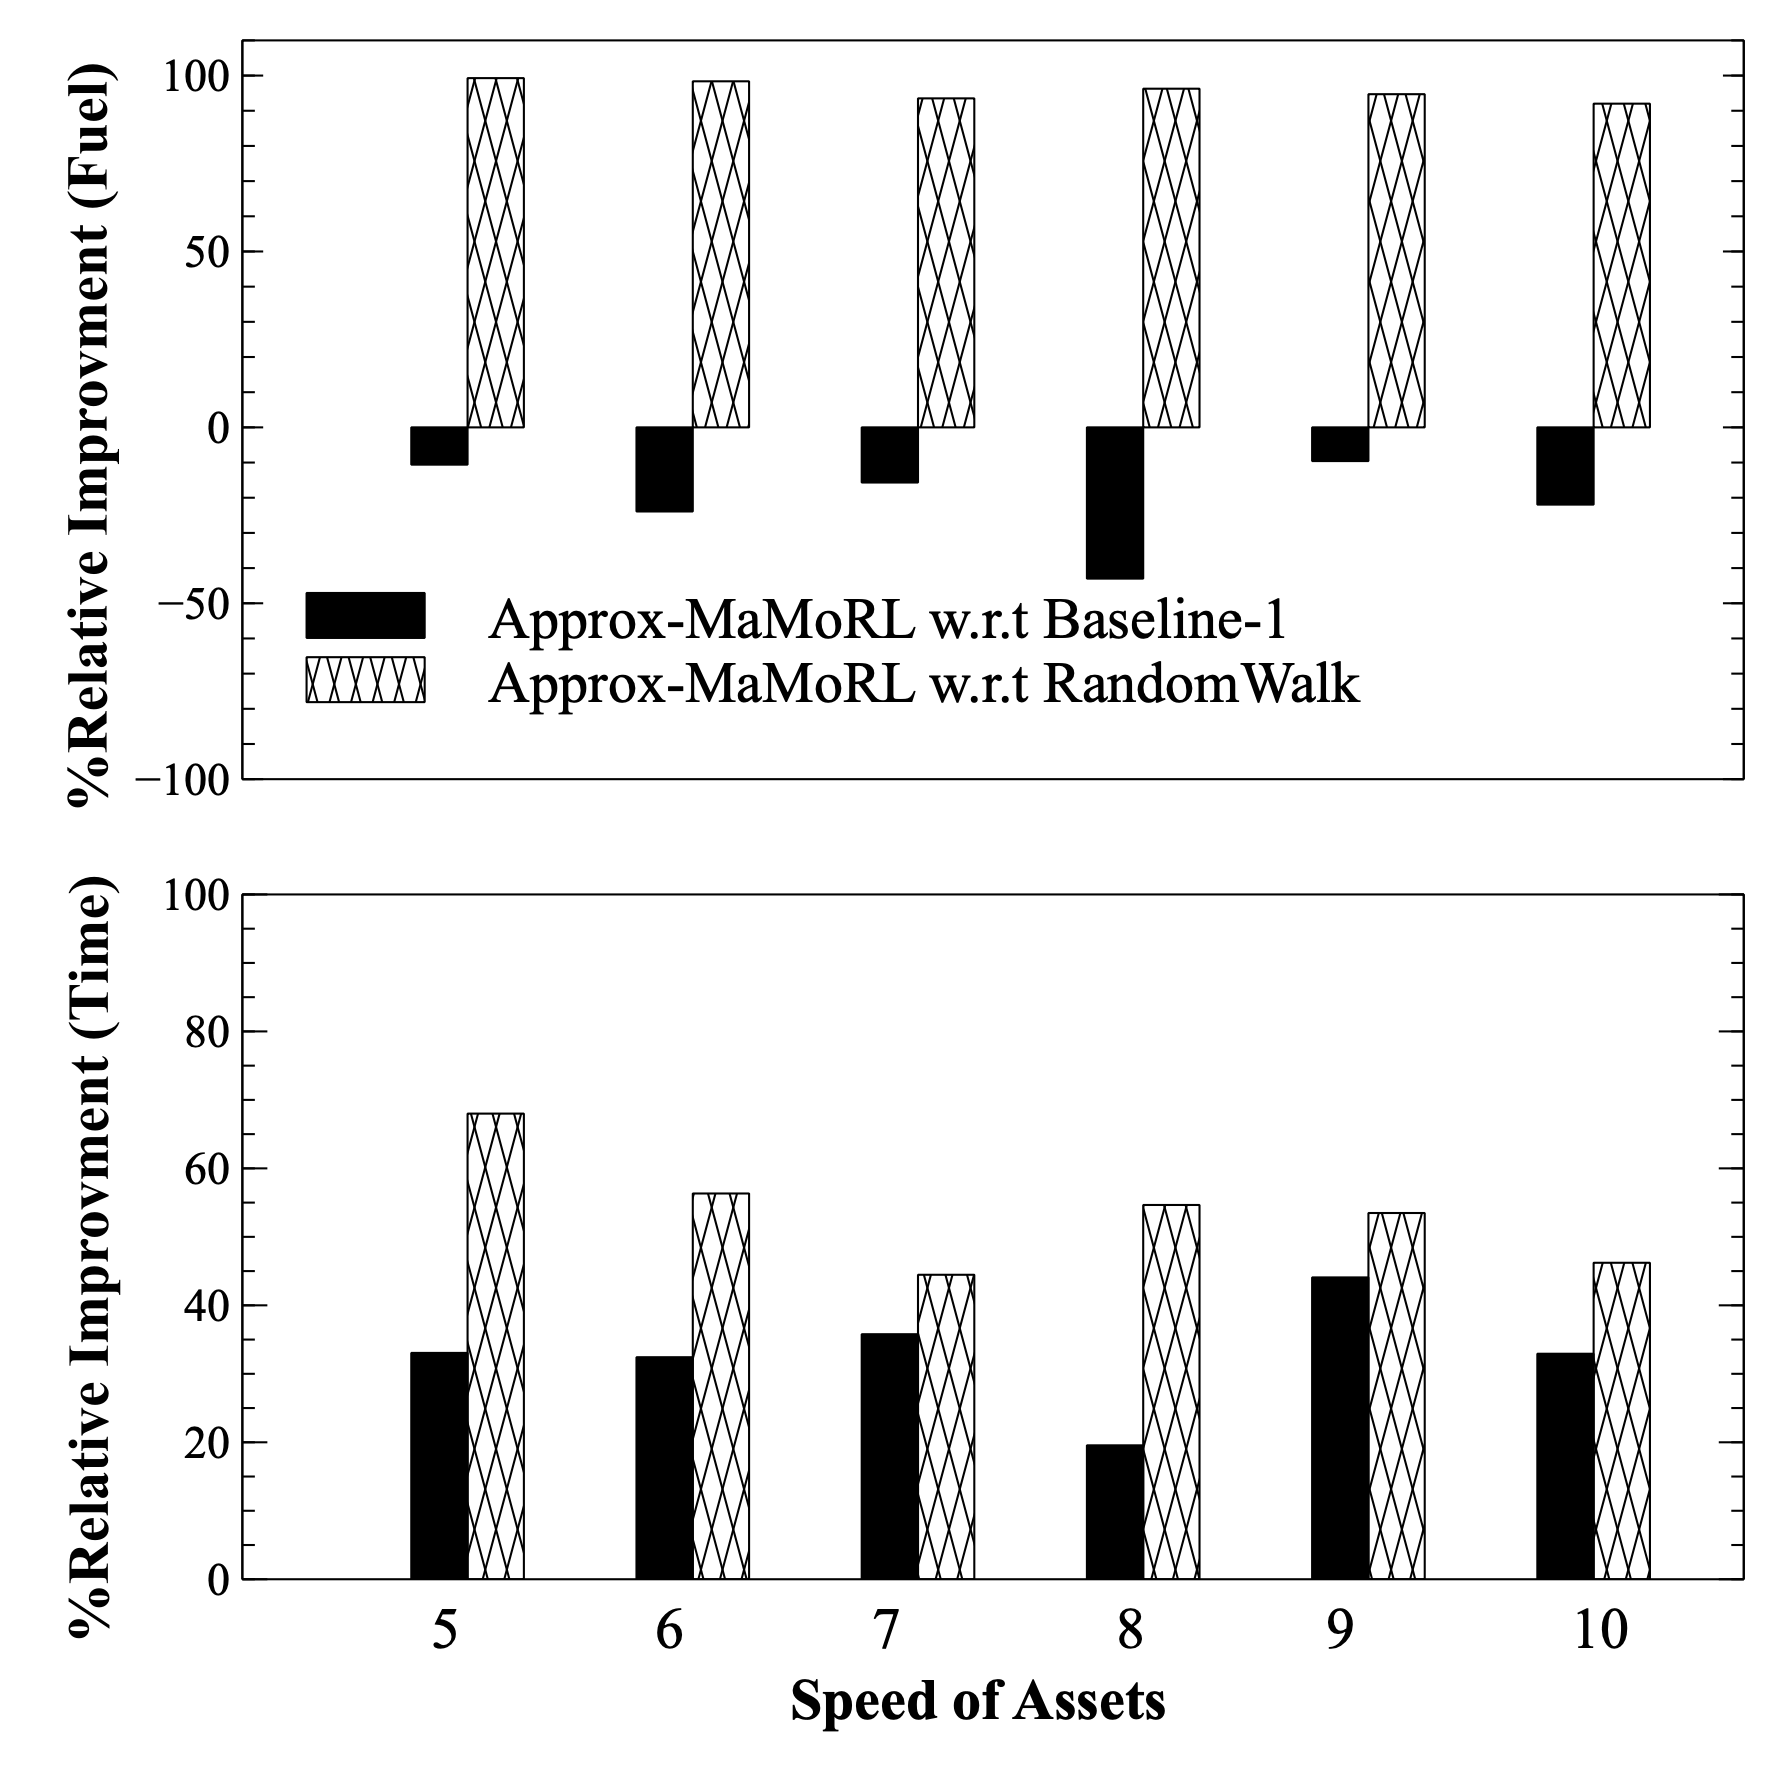

The table this chart was drawn from, first rows:
X, Time Baseline1, Fuel Baseline1, Time Random Walk, Fuel Random Walk, , , , , 
1, 33.05, -10.6, 68, 99.28, , , , , 
2, 32.42, -23.91, 56.33, 98.37, , , , , 
3, 35.78, -15.67, 44.46, 93.52, , , , , 
4, 19.55, -42.99, 54.65, 96.27, , , , , 
5, 44.08, -9.578, 53.48, 94.71, , , , , 
6, 32.93, -21.95, 46.21, 92.01, , , , , 
